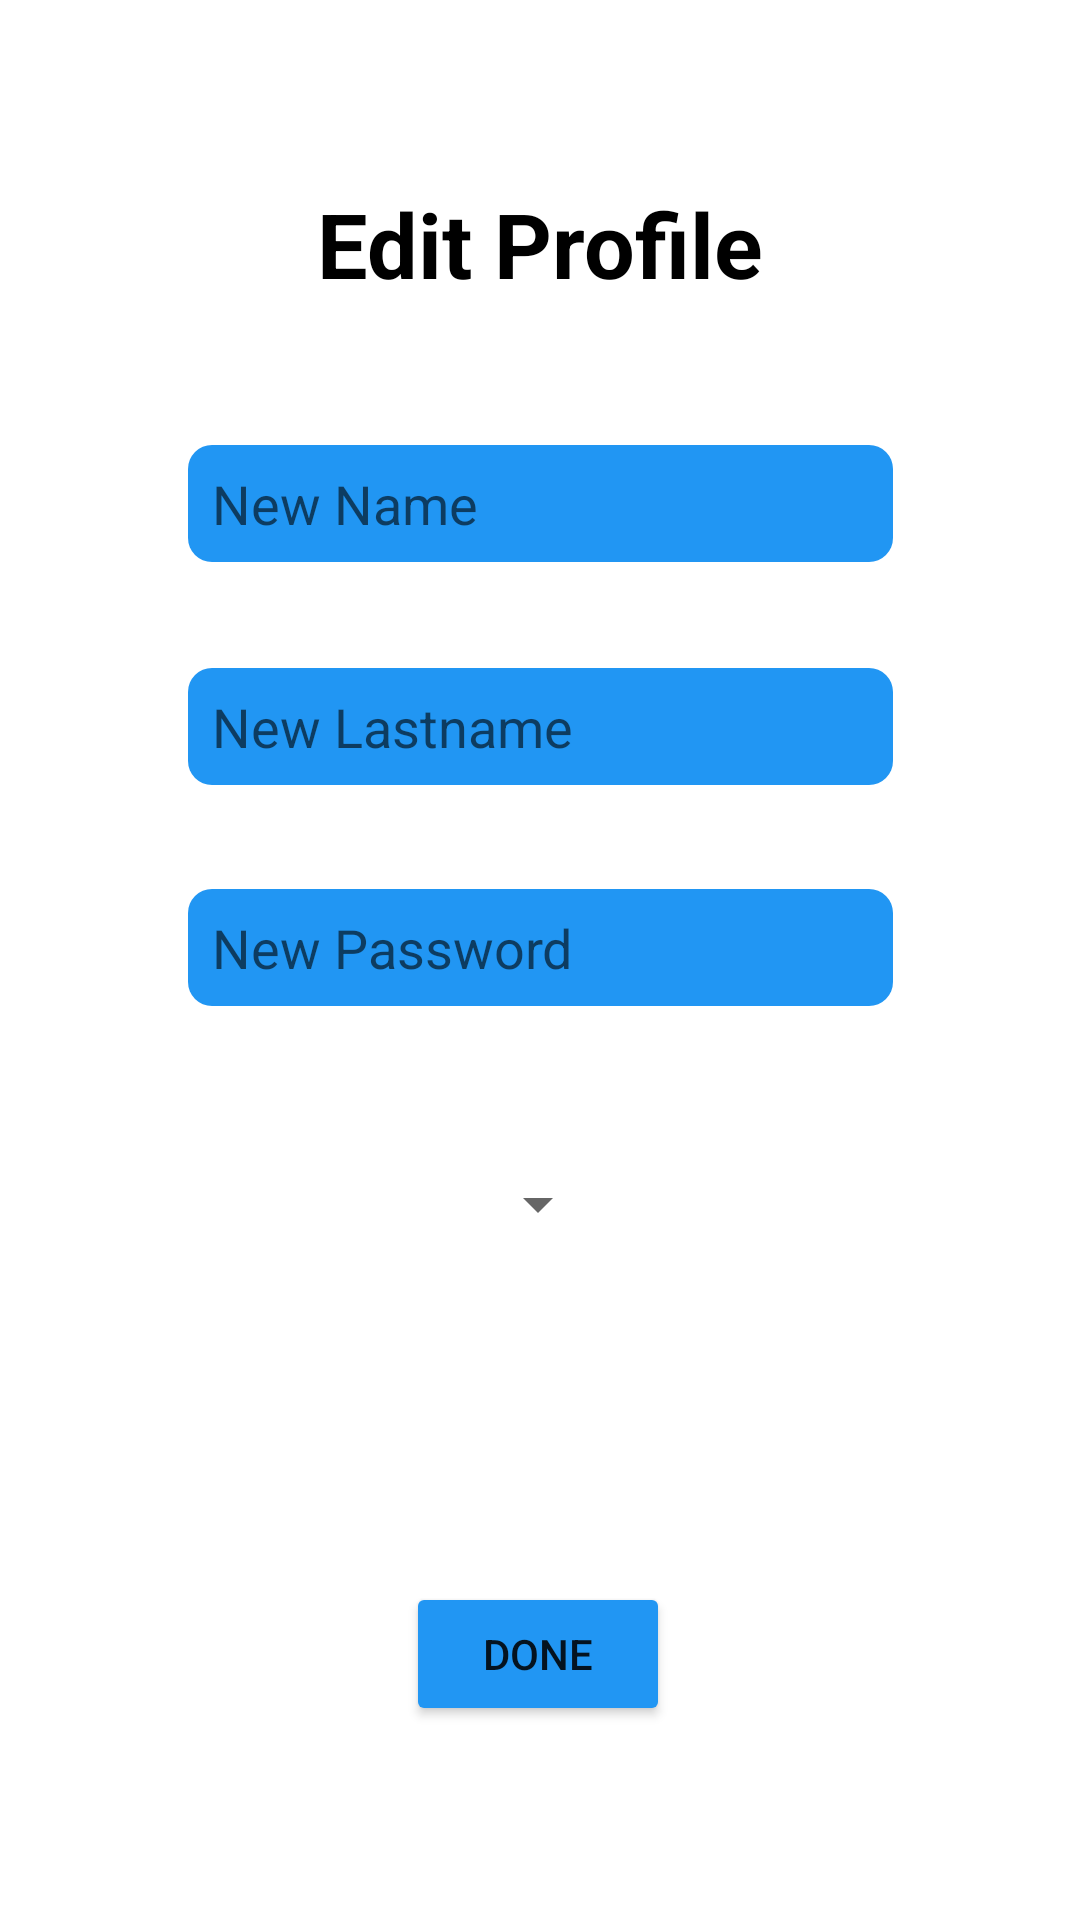

This screen was rendered from an Android layout file. Write that file and the resources it references.
<!-- AndroidManifest.xml: application theme Theme.GiftGeek -->
<!-- res/layout/fragment_edit_user.xml -->
<androidx.constraintlayout.widget.ConstraintLayout xmlns:android="http://schemas.android.com/apk/res/android"
    xmlns:app="http://schemas.android.com/apk/res-auto"
    xmlns:tools="http://schemas.android.com/tools"
    android:layout_width="match_parent"
    android:layout_height="match_parent">


    <Button
        android:id="@+id/doneButton_edit"
        android:layout_width="wrap_content"
        android:layout_height="wrap_content"
        android:text="@string/done"
        app:backgroundTint="#2196F3"
        app:layout_constraintBottom_toBottomOf="parent"
        app:layout_constraintEnd_toEndOf="parent"
        app:layout_constraintHorizontal_bias="0.498"
        app:layout_constraintStart_toStartOf="parent"
        app:layout_constraintTop_toBottomOf="@+id/password_edit"
        app:layout_constraintVertical_bias="0.748" />

    <EditText
        android:id="@+id/password_edit"
        android:layout_width="235dp"
        android:layout_height="39dp"
        android:background="@drawable/edittext_rounded_blue"
        android:ems="10"
        android:hint="@string/newPassword"
        android:inputType="textEmailAddress"
        android:paddingLeft="8dp"
        android:paddingRight="8dp"
        android:textColor="#FFFFFF"
        app:layout_constraintBottom_toBottomOf="parent"
        app:layout_constraintEnd_toEndOf="parent"
        app:layout_constraintStart_toStartOf="parent"
        app:layout_constraintTop_toBottomOf="@+id/textView6"
        app:layout_constraintVertical_bias="0.39" />

    <EditText
        android:id="@+id/lastname_edit"
        android:layout_width="235dp"
        android:layout_height="39dp"
        android:background="@drawable/edittext_rounded_blue"
        android:ems="10"
        android:hint="@string/newLastname"
        android:inputType="textEmailAddress"
        android:paddingLeft="8dp"
        android:paddingRight="8dp"
        android:textColor="#FFFFFF"
        app:layout_constraintBottom_toBottomOf="parent"
        app:layout_constraintEnd_toEndOf="parent"
        app:layout_constraintStart_toStartOf="parent"
        app:layout_constraintTop_toBottomOf="@+id/textView6"
        app:layout_constraintVertical_bias="0.243" />

    <EditText
        android:id="@+id/name_edit"
        android:layout_width="235dp"
        android:layout_height="39dp"
        android:background="@drawable/edittext_rounded_blue"
        android:ems="10"
        android:hint="@string/newName"
        android:inputType="textEmailAddress"
        android:paddingLeft="8dp"
        android:paddingRight="8dp"
        android:textColor="#FFFFFF"
        app:layout_constraintBottom_toBottomOf="parent"
        app:layout_constraintEnd_toEndOf="parent"
        app:layout_constraintStart_toStartOf="parent"
        app:layout_constraintTop_toBottomOf="@+id/textView6"
        app:layout_constraintVertical_bias="0.094" />

    <ImageView
        android:id="@+id/backButton_edit"
        android:layout_width="wrap_content"
        android:layout_height="wrap_content"
        android:clickable="true"
        android:contentDescription="Back"
        android:onClick="onButtonClick"
        android:src="@drawable/ic_baseline_arrow_back_24"
        app:layout_constraintBottom_toBottomOf="parent"
        app:layout_constraintEnd_toEndOf="parent"
        app:layout_constraintHorizontal_bias="0.041"
        app:layout_constraintStart_toStartOf="parent"
        app:layout_constraintTop_toTopOf="parent"
        app:layout_constraintVertical_bias="0.022" />

    <TextView
        android:id="@+id/textView6"
        android:layout_width="wrap_content"
        android:layout_height="wrap_content"
        android:text="@string/editProfile"
        android:textColor="#000000"
        android:textSize="30sp"
        android:textStyle="bold"
        app:layout_constraintBottom_toBottomOf="parent"
        app:layout_constraintEnd_toEndOf="parent"
        app:layout_constraintStart_toStartOf="parent"
        app:layout_constraintTop_toTopOf="parent"
        app:layout_constraintVertical_bias="0.102" />

    <Spinner
        android:id="@+id/spinner_edit"
        android:layout_width="wrap_content"
        android:layout_height="wrap_content"
        android:prompt="@string/spinner_prompt"
        app:layout_constraintBottom_toTopOf="@+id/doneButton_edit"
        app:layout_constraintEnd_toEndOf="parent"
        app:layout_constraintHorizontal_bias="0.498"
        app:layout_constraintStart_toStartOf="parent"
        app:layout_constraintTop_toBottomOf="@+id/password_edit"
        app:layout_constraintVertical_bias="0.321" />
</androidx.constraintlayout.widget.ConstraintLayout>
<!-- resources referenced by this layout -->
<resources>
  <!-- drawable edittext_rounded_blue (drawable) -->
  <shape xmlns:android="http://schemas.android.com/apk/res/android">
      <solid android:color="#2196F3" />
      <corners android:radius="8dp" />
  </shape>
  <string name="done">Done</string>
  <string name="editProfile">Edit Profile</string>
  <string name="newLastname">New Lastname</string>
  <string name="newName">New Name</string>
  <string name="newPassword">New Password</string>
  <string name="spinner_prompt">Select an image</string>
  <style name="Theme.GiftGeek" parent="Theme.MaterialComponents.DayNight.DarkActionBar">
          
          <item name="colorPrimary">#2196F3</item>
          <item name="colorPrimaryVariant">#1565C0</item>
          <item name="colorOnPrimary">@color/white</item>
          
          <item name="colorSecondary">@color/teal_200</item>
          <item name="colorSecondaryVariant">@color/teal_700</item>
          <item name="colorOnSecondary">@color/black</item>
          
          <item name="android:statusBarColor" tools:targetApi="l">?attr/colorPrimaryVariant</item>
          
      </style>
  <!-- not gathered from this repository: default colours our renderer supplied (Android Studio template values) -->
  <color name="teal_200">#FF03DAC5</color>
  <color name="teal_700">#FF018786</color>
  <color name="black">#FF000000</color>
  <color name="white">#FFFFFFFF</color>
</resources>
